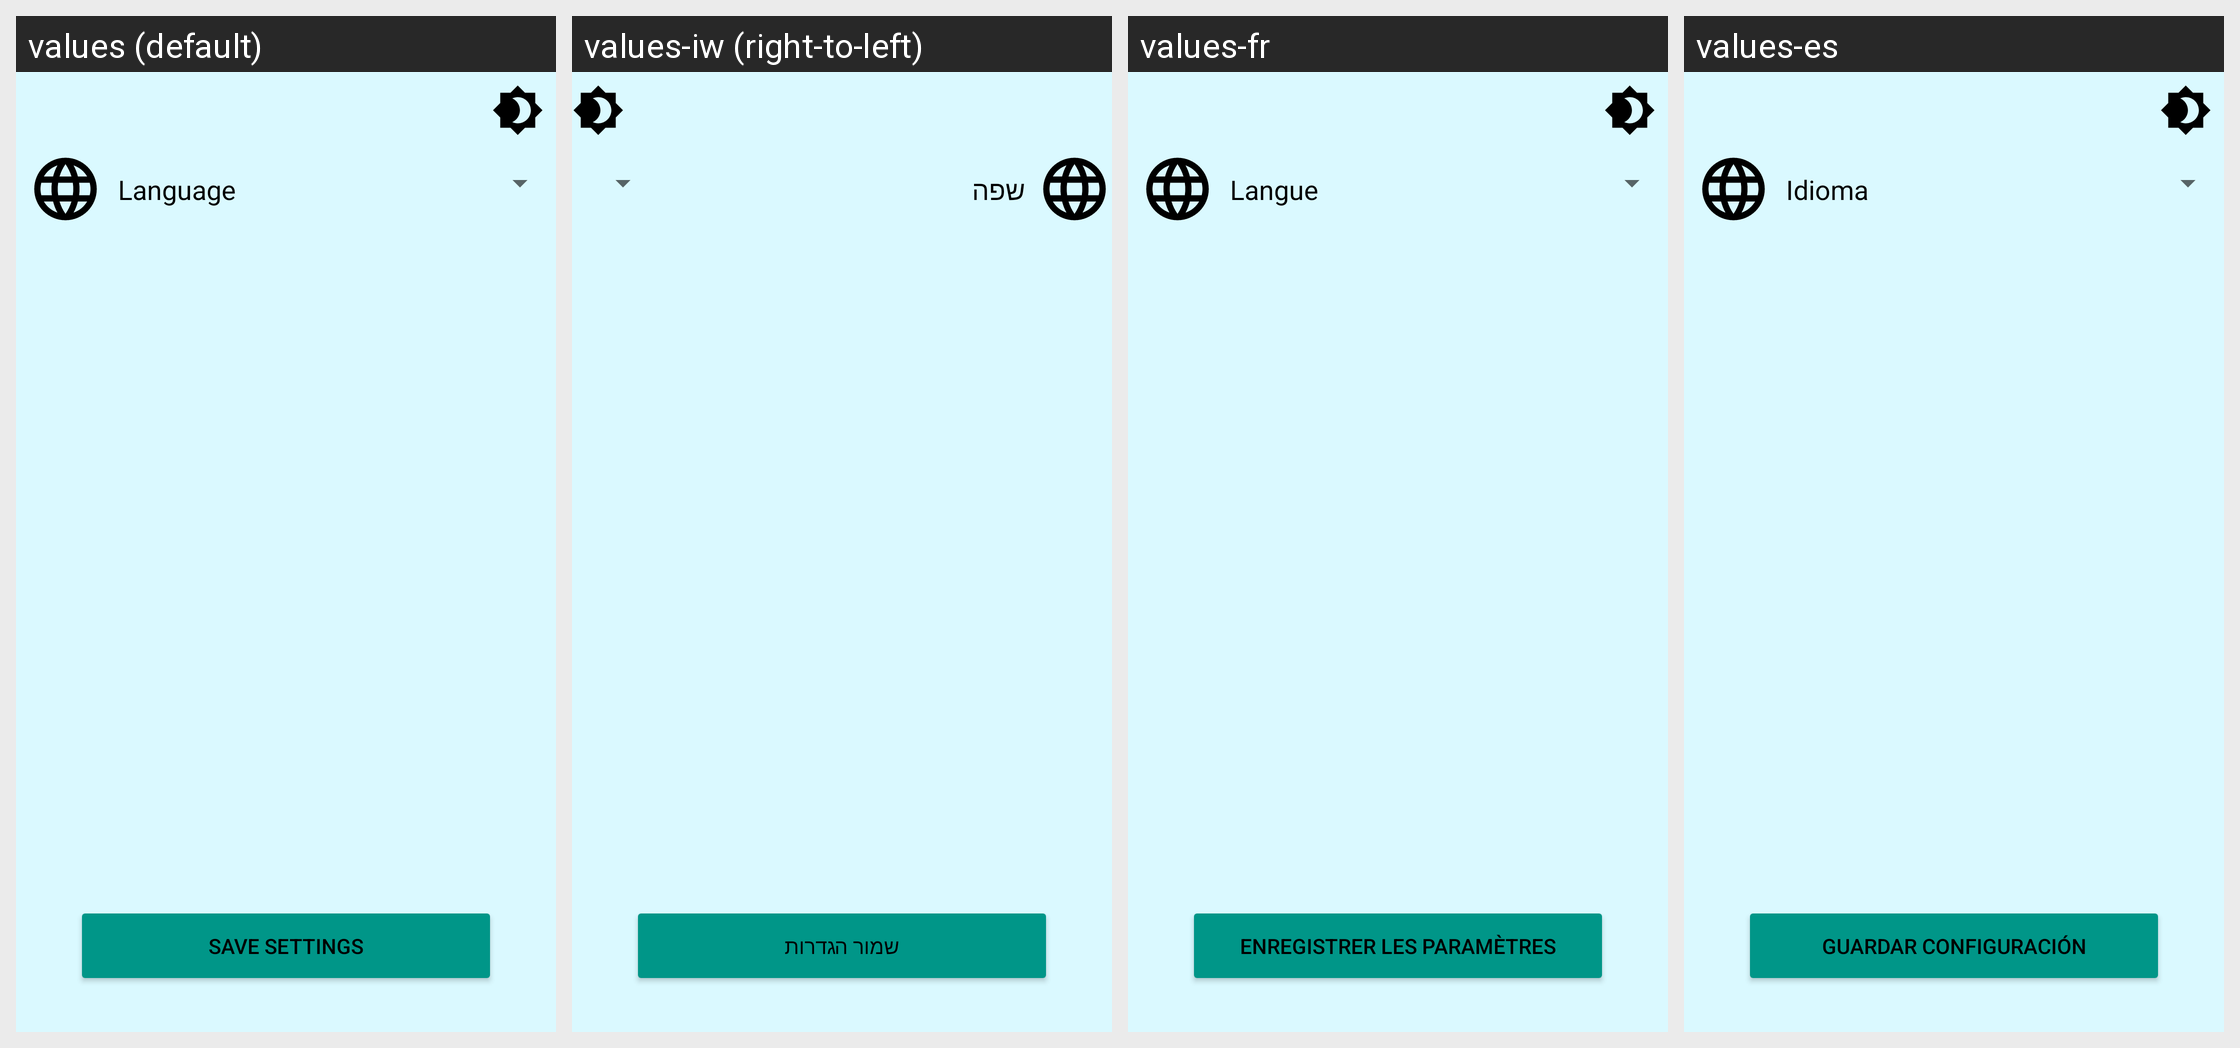

For this localized Android screen grid, give each drawn string resource with its value in every locale shown.
Android screen res/layout/activity_settings.xml rendered under 4 locales, left to right: values (default), values-iw (right-to-left), values-fr, values-es. Device: Nexus 5 (rendered at 1080×1920; each locale shown at half size, 540×960, under a caption strip naming it); theme Theme.MobileDiary.
Other locales in the repository, not shown: values-ar, values-de, values-el, values-it, values-ru, values-zh.
Strings drawn on this screen, with the default value and each locale's value (text and hints the layout hard-codes, and strings that could not be matched under every locale, appear in the picture but are not listed):

save_settings
  values: Save settings
  values-iw: שמור הגדרות
  values-fr: Enregistrer les paramètres
  values-es: Guardar configuración

language_string
  values: Language
  values-iw: שפה
  values-fr: Langue
  values-es: Idioma
